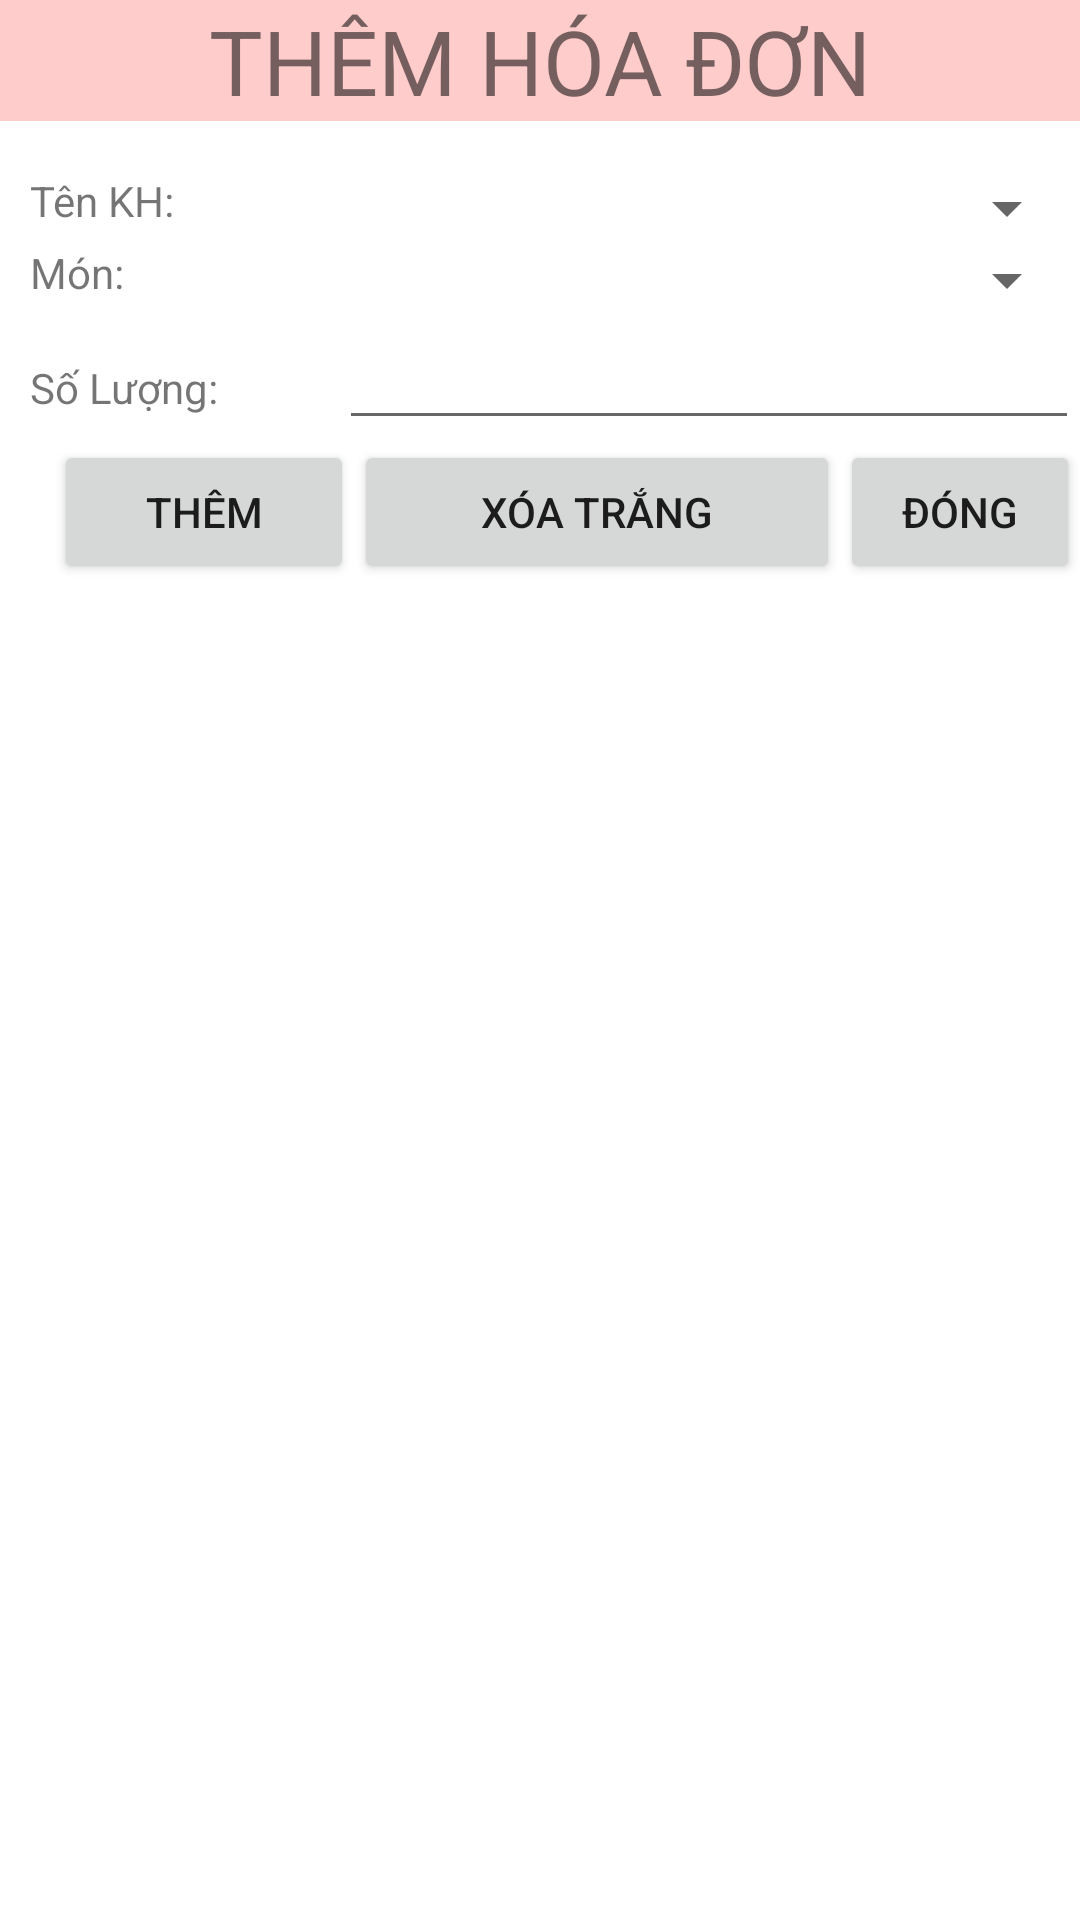

Android layout source for this screen:
<!-- AndroidManifest.xml: application theme Theme.Rabbit_House_2 -->
<!-- res/layout/activity_insert_hoa_don.xml -->
<?xml version="1.0" encoding="utf-8"?>
<RelativeLayout xmlns:android="http://schemas.android.com/apk/res/android"
    xmlns:app="http://schemas.android.com/apk/res-auto"
    xmlns:tools="http://schemas.android.com/tools"
    android:layout_width="match_parent"
    android:layout_height="match_parent"
    tools:context=".InsertKhachHang">
    <TextView
        android:layout_width="fill_parent"
        android:layout_height="wrap_content"
        android:id="@+id/tvHoaDon"
        android:background="#ffcc"
        android:gravity="center"
        android:text="THÊM HÓA ĐƠN"
        android:textSize="30sp"/>
    <TableLayout
        android:layout_width="fill_parent"
        android:layout_height="wrap_content"
        android:id="@+id/TableLayout1"
        android:layout_marginLeft="10sp"
        android:layout_alignParentLeft="true"
        android:layout_below="@+id/tvHoaDon"
        android:layout_marginTop="17dp"
        android:stretchColumns="*">
        <TableRow
            android:id="@+id/tableRow1"
            android:layout_width="wrap_content"
            android:layout_height="wrap_content">
            <TextView
                android:id="@+id/tvHDTenKH"
                android:layout_width="wrap_content"
                android:layout_height="wrap_content"
                android:text="Tên KH: "/>
           <Spinner
               android:id="@+id/spTenKH"
               android:layout_width="wrap_content"
               android:layout_height="wrap_content"/>
        </TableRow>
        <TableRow
            android:id="@+id/tableRow2"
            android:layout_width="wrap_content"
            android:layout_height="wrap_content">
            <TextView
                android:id="@+id/tvHDMon"
                android:layout_width="wrap_content"
                android:layout_height="wrap_content"
                android:text="Món: "/>
            <Spinner
                android:id="@+id/spMon"
                android:layout_width="wrap_content"
                android:layout_height="wrap_content"/>
        </TableRow>
        <TableRow
            android:id="@+id/tableRow3"
            android:layout_width="wrap_content"
            android:layout_height="wrap_content">
            <TextView
                android:id="@+id/tvHDSoLuong"
                android:layout_width="wrap_content"
                android:layout_height="wrap_content"
                android:text="Số Lượng: "/>
            <EditText
                android:id="@+id/txtHDSoLuong"
                android:layout_width="wrap_content"
                android:layout_height="wrap_content"
                android:ems="10">
            </EditText>
        </TableRow>
    </TableLayout>
    <LinearLayout
        android:layout_width="fill_parent"
        android:layout_height="wrap_content"
        android:layout_marginLeft="0sp"
        android:layout_below="@+id/TableLayout1">
        <Button
            android:layout_width="100sp"
            android:layout_height="wrap_content"
            android:id="@+id/btnLuuInsertHD"
            android:text="Thêm"
            android:layout_marginLeft="18dp"/>
        <Button
            android:layout_width="100sp"
            android:layout_height="wrap_content"
            android:id="@+id/btnXoaInsertHD"
            android:text="Xóa trắng"
            android:layout_weight="0.44"/>
        <Button
            android:layout_width="80sp"
            android:layout_height="wrap_content"
            android:id="@+id/btnDongInsertHD"
            android:text="Đóng" />
    </LinearLayout>
</RelativeLayout>
<!-- resources referenced by this layout -->
<resources>
  <style name="Theme.Rabbit_House_2" parent="Theme.MaterialComponents.DayNight.DarkActionBar">
          
          <item name="colorPrimary">@color/purple_500</item>
          <item name="colorPrimaryVariant">@color/purple_700</item>
          <item name="colorOnPrimary">@color/white</item>
          
          <item name="colorSecondary">@color/teal_200</item>
          <item name="colorSecondaryVariant">@color/teal_700</item>
          <item name="colorOnSecondary">@color/black</item>
          
          <item name="android:statusBarColor" tools:targetApi="l">?attr/colorPrimaryVariant</item>
          
      </style>
  <!-- not gathered from this repository: default colours our renderer supplied (Android Studio template values) -->
  <color name="purple_500">#FF6200EE</color>
  <color name="purple_700">#FF3700B3</color>
  <color name="teal_200">#FF03DAC5</color>
  <color name="teal_700">#FF018786</color>
  <color name="black">#FF000000</color>
  <color name="white">#FFFFFFFF</color>
</resources>
